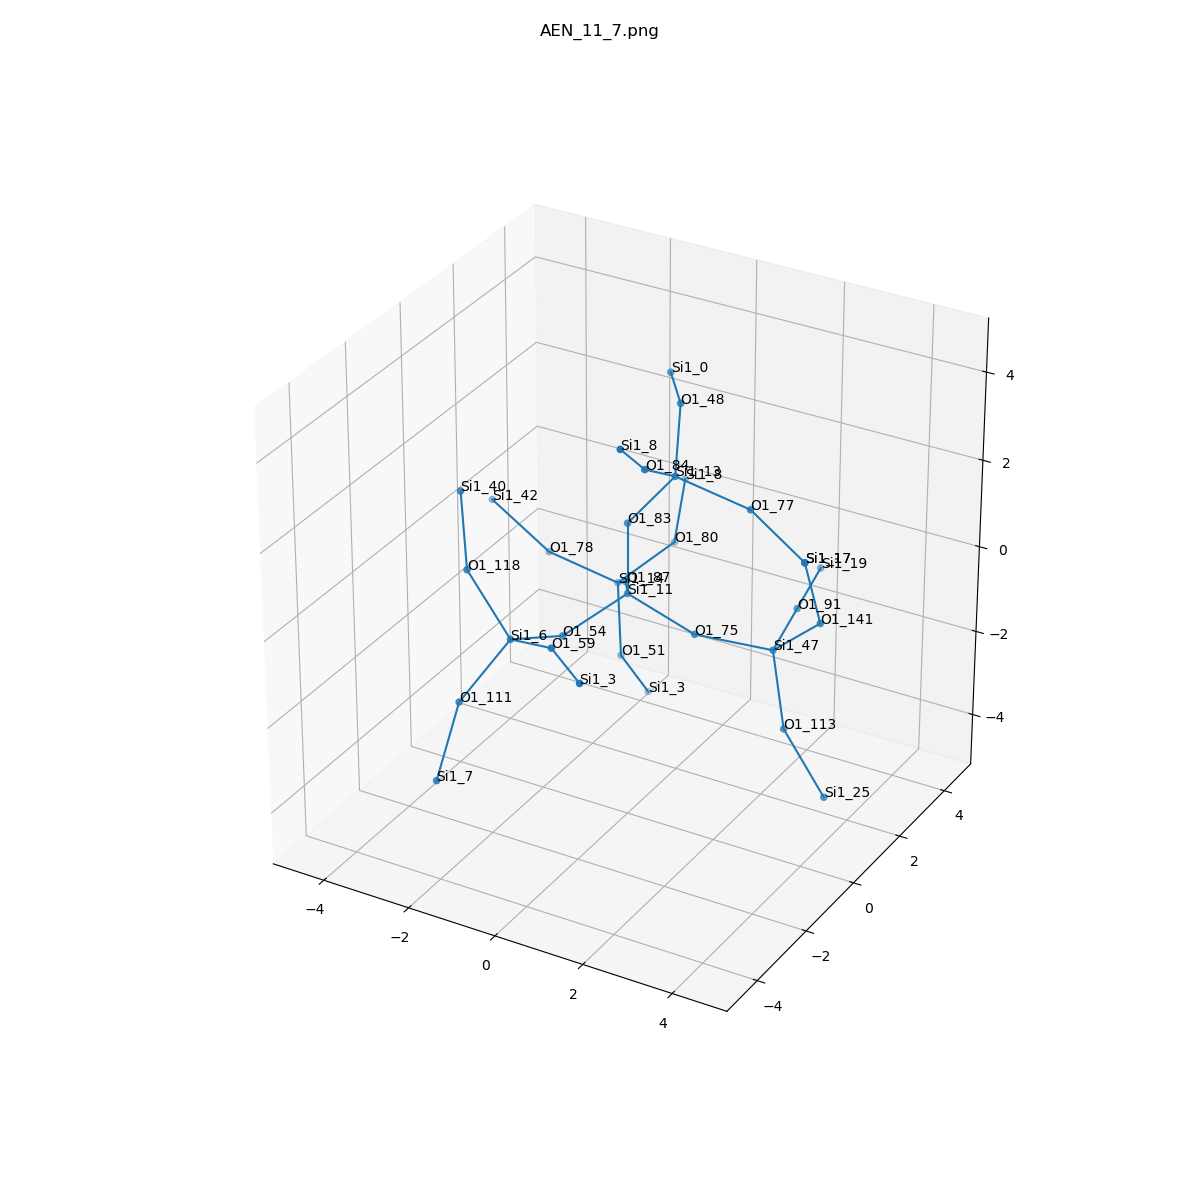

Values plotted in this chart, from the file beside it:
, neighbor_num, isite, atom, x, y, z, front_index
0, 0, 11, Si1, 0.0, 0.0, 0.0, 
1, 1, 54, O1, -0.6915, -1.373, -0.4877, 0.0
2, 1, 75, O1, 1.533, -6.162975822039155e-33, -0.4984, 0.0
3, 1, 83, O1, -5.551115123125783e-17, -3.0814879110195774e-33, 1.614, 0.0
4, 1, 87, O1, -0.7777, 1.279, -0.5892, 0.0
5, 2, 6, Si1, -0.9996, -2.845, 0.09244, 1.0
6, 2, 47, Si1, 2.863, 0.8149, -0.8911, 2.0
7, 2, 13, Si1, 0.9936, 0.142, 2.877, 3.0
8, 2, 14, Si1, -1.61, 2.39, -1.402, 4.0
9, 3, 59, O1, 0.3448, -3.535, 0.6433, 5.0
10, 3, 118, O1, -2.048, -2.725, 1.31, 5.0
11, 3, 111, O1, -1.642, -3.753, -1.069, 5.0
12, 3, 113, O1, 3.357, 0.3946, -2.359, 6.0
13, 3, 91, O1, 2.559, 2.387, -0.8082, 6.0
14, 3, 141, O1, 4.032, 0.5763, 0.1925, 6.0
15, 3, 77, O1, 2.446, 0.5688, 2.323, 7.0
16, 3, 84, O1, 1.095, -1.234, 3.705, 7.0
17, 3, 48, O1, 0.4344, 1.336, 3.805, 7.0
18, 3, 80, O1, -1.124, 3.883, -1.03, 8.0
19, 3, 51, O1, -1.428, 2.2, -2.993, 8.0
20, 3, 78, O1, -3.18, 2.276, -1.055, 8.0
21, 4, 3, Si1, 1.58, -4.56, 0.7494, 9.0
22, 4, 40, Si1, -2.715, -1.844, 2.474, 10.0
23, 4, 7, Si1, -1.603, -4.697, -2.37, 11.0
24, 4, 25, Si1, 4.543, -0.09279, -3.335, 12.0
25, 4, 19, Si1, 2.255, 3.96, -0.7253, 13.0
26, 4, 17, Si1, 3.885, 0.1497, 1.74, 14.0
27, 4, 17, Si1, 3.885, 0.1497, 1.74, 15.0
28, 4, 8, Si1, 1.251, -2.441, 4.756, 16.0
29, 4, 0, Si1, -0.5208, 2.628, 3.67, 17.0
30, 4, 8, Si1, -1.631, 5.234, -0.308, 18.0
31, 4, 3, Si1, -1.302, 3.115, -4.315, 19.0
32, 4, 42, Si1, -4.346, 1.966, 0.009182, 20.0
